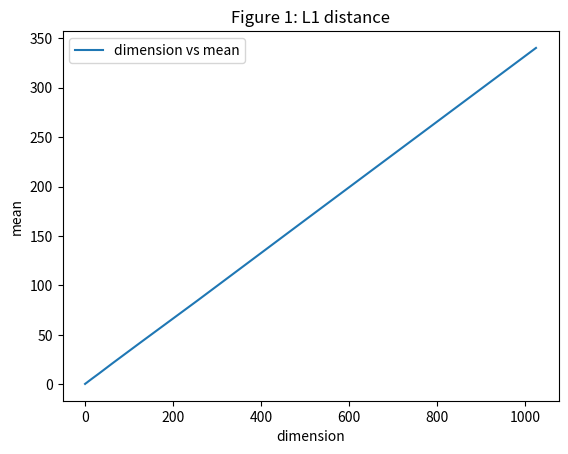
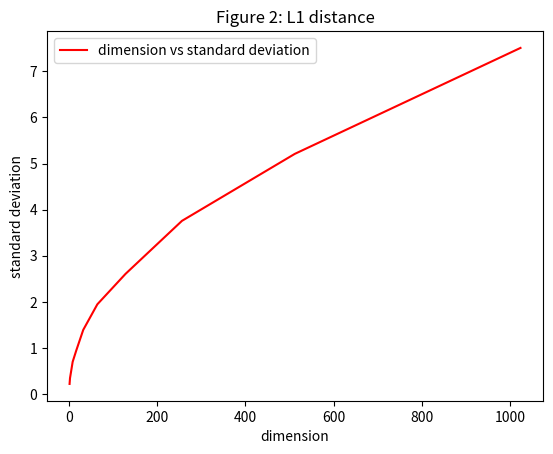

The script that saved these images, in order:
import numpy as np
import matplotlib.pyplot as plt
import math
num =  100
sds = [0] * 11
means = [0] * 11
for e in range(11):
    d = 2 ** e
    r_points = np.random.rand(num, d)
    distances = []
    for i in range(100):
        for j in range(i + 1, 100):
            p1 = r_points[i]
            p2 = r_points[j]
            dist = (np.linalg.norm(p1 - p2, ord=1))
            distances.append(dist)
    mean = np.mean(distances)
    std = np.std(distances)
    sds[e] = std
    means[e] = mean
x = [2**e for e in range(11)]
plt.figure(1)  # Create or switch to the first figure
plt.plot(x, means, label='dimension vs mean')
plt.title('Figure 1: L1 distance')
plt.xlabel('dimension')
plt.ylabel('mean')
plt.legend()
plt.figure(2)  # Create or switch to the second figure
plt.plot(x, sds, color='r', label='dimension vs standard deviation')
plt.title('Figure 2: L1 distance')
plt.xlabel('dimension')
plt.ylabel('standard deviation')
plt.legend()
plt.show()


